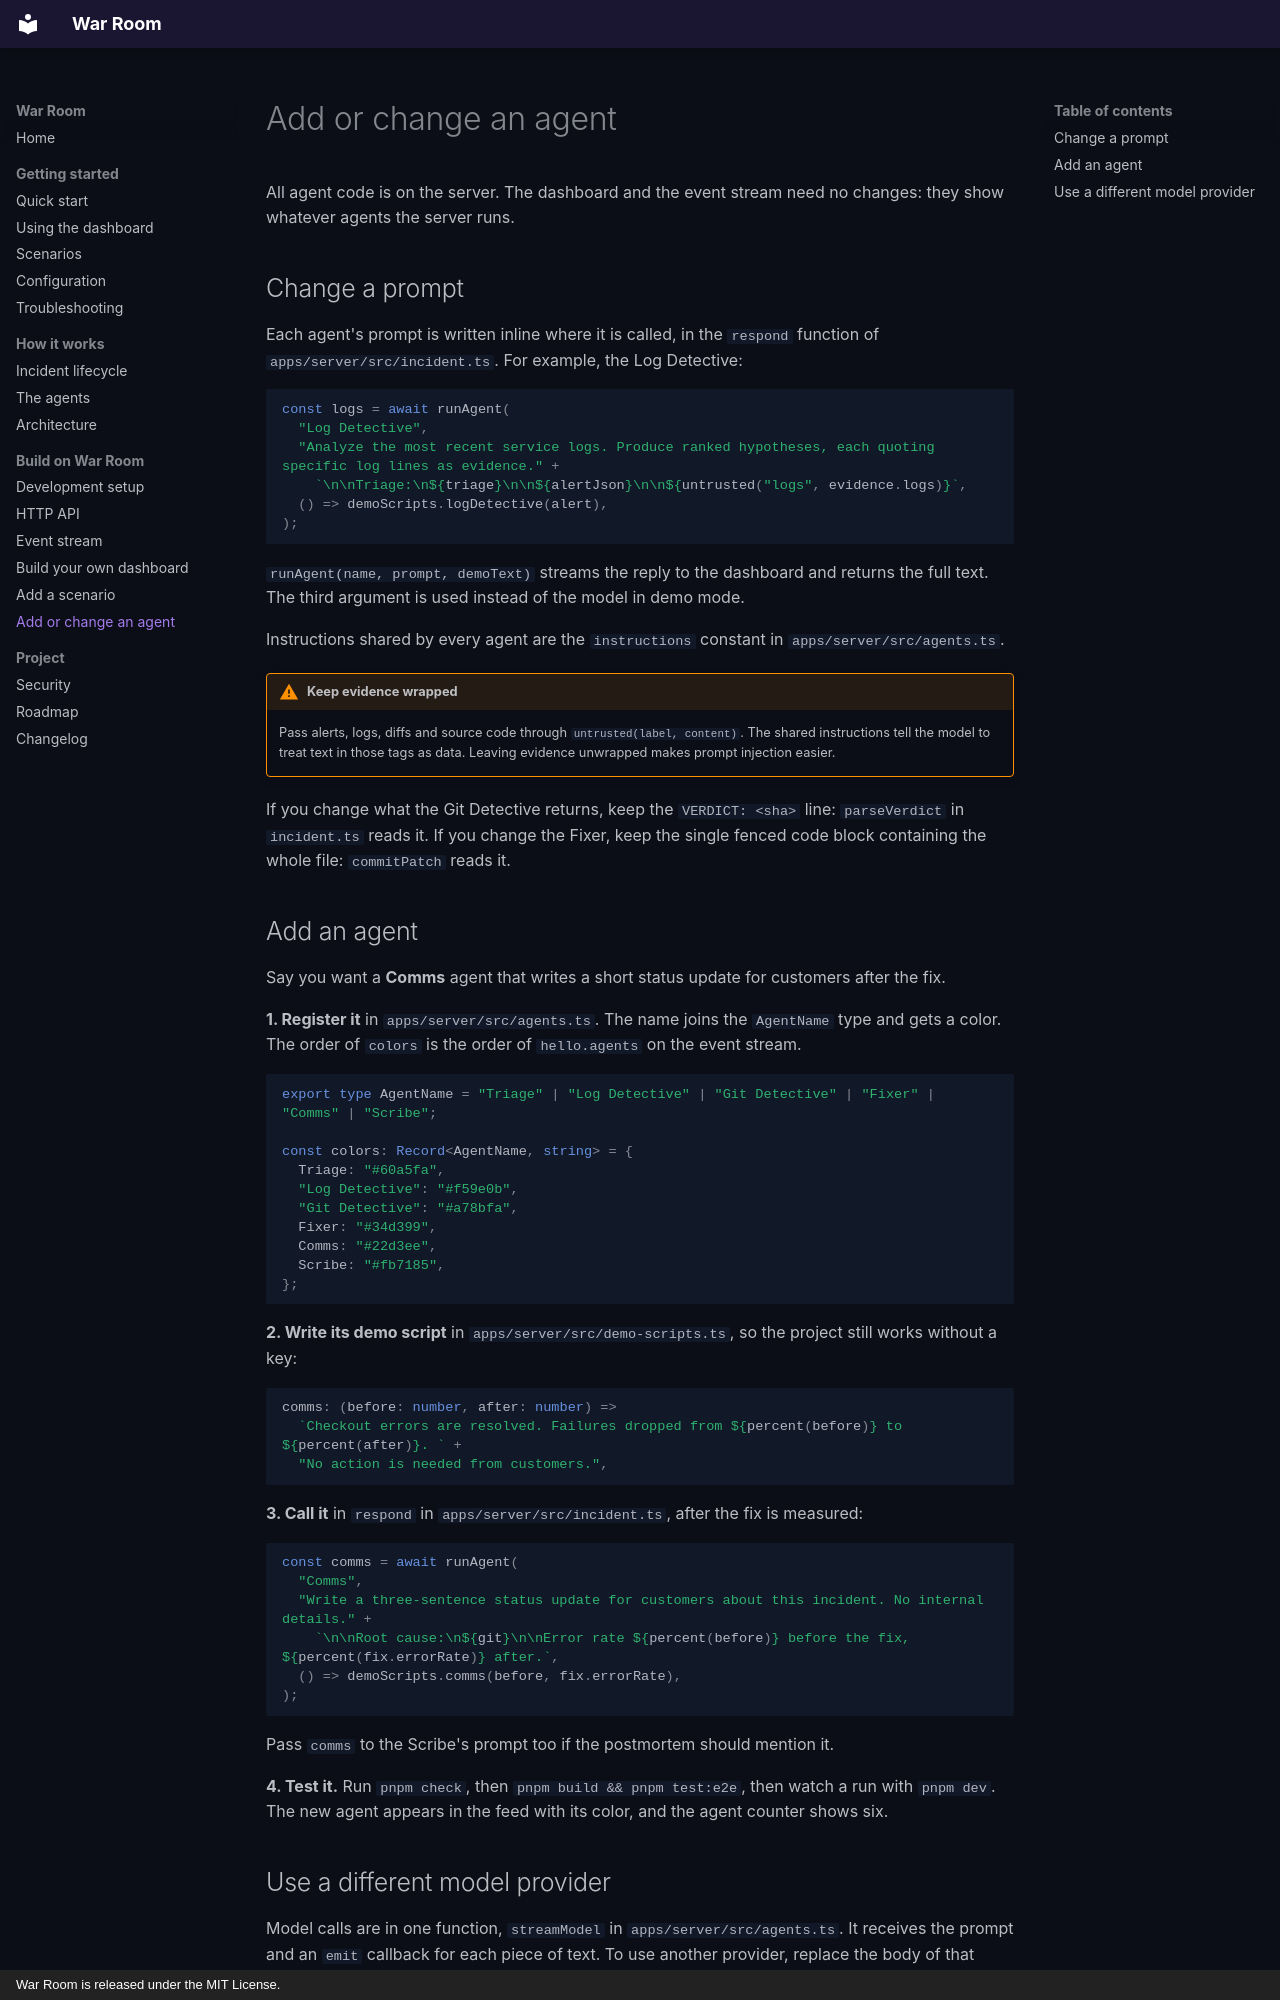

repository: hasipfaruk/War-Room · page: develop/agents/index.html · generator: mkdocs · copyright: War Room is released under the MIT License.

# Add or change an agent

All agent code is on the server. The dashboard and the event stream need no changes: they show whatever agents the
server runs.

## Change a prompt

Each agent's prompt is written inline where it is called, in the `respond` function of `apps/server/src/incident.ts`.
For example, the Log Detective:

```ts
const logs = await runAgent(
  "Log Detective",
  "Analyze the most recent service logs. Produce ranked hypotheses, each quoting specific log lines as evidence." +
    `\n\nTriage:\n${triage}\n\n${alertJson}\n\n${untrusted("logs", evidence.logs)}`,
  () => demoScripts.logDetective(alert),
);
```

`runAgent(name, prompt, demoText)` streams the reply to the dashboard and returns the full text. The third argument is
used instead of the model in demo mode.

Instructions shared by every agent are the `instructions` constant in `apps/server/src/agents.ts`.

!!! warning "Keep evidence wrapped"

    Pass alerts, logs, diffs and source code through `untrusted(label, content)`. The shared instructions tell the
    model to treat text in those tags as data. Leaving evidence unwrapped makes prompt injection easier.

If you change what the Git Detective returns, keep the `VERDICT: <sha>` line: `parseVerdict` in `incident.ts` reads it.
If you change the Fixer, keep the single fenced code block containing the whole file: `commitPatch` reads it.

## Add an agent

Say you want a **Comms** agent that writes a short status update for customers after the fix.

**1. Register it** in `apps/server/src/agents.ts`. The name joins the `AgentName` type and gets a color. The order of
`colors` is the order of `hello.agents` on the event stream.

```ts
export type AgentName = "Triage" | "Log Detective" | "Git Detective" | "Fixer" | "Comms" | "Scribe";

const colors: Record<AgentName, string> = {
  Triage: "#60a5fa",
  "Log Detective": "#f59e0b",
  "Git Detective": "#a78bfa",
  Fixer: "#34d399",
  Comms: "#22d3ee",
  Scribe: "#fb7185",
};
```

**2. Write its demo script** in `apps/server/src/demo-scripts.ts`, so the project still works without a key:

```ts
comms: (before: number, after: number) =>
  `Checkout errors are resolved. Failures dropped from ${percent(before)} to ${percent(after)}. ` +
  "No action is needed from customers.",
```

**3. Call it** in `respond` in `apps/server/src/incident.ts`, after the fix is measured:

```ts
const comms = await runAgent(
  "Comms",
  "Write a three-sentence status update for customers about this incident. No internal details." +
    `\n\nRoot cause:\n${git}\n\nError rate ${percent(before)} before the fix, ${percent(fix.errorRate)} after.`,
  () => demoScripts.comms(before, fix.errorRate),
);
```

Pass `comms` to the Scribe's prompt too if the postmortem should mention it.

**4. Test it.** Run `pnpm check`, then `pnpm build && pnpm test:e2e`, then watch a run with `pnpm dev`. The new agent
appears in the feed with its color, and the agent counter shows six.
